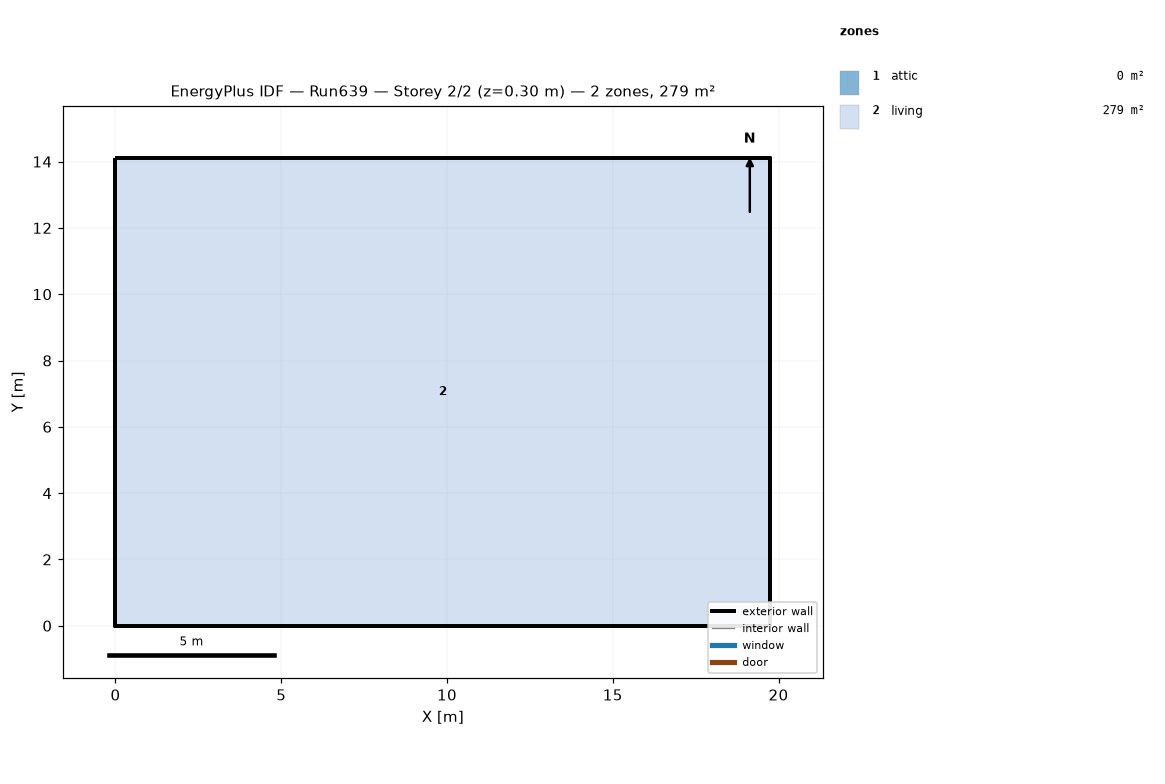
=== STOREY PLAN SPEC (per zone: floor XY polygon, exterior-wall plan segments, windows/doors) ===
zone 1: attic  (0.0 m²)
  exterior wall: (19.75, 0.00) – (19.75, 14.11) – (19.75, 7.05)  [21.2 m]
  exterior wall: (0.00, 14.11) – (0.00, 0.00) – (0.00, 7.05)  [21.2 m]
zone 2: living  (278.7 m²)
  floor: (0.00, 0.00) (0.00, 14.11) (19.75, 14.11) (19.75, 0.00)
  exterior wall: (0.00, 0.00) – (19.75, 0.00)  [19.8 m]
  exterior wall: (19.75, 0.00) – (19.75, 14.11)  [14.1 m]
  exterior wall: (19.75, 14.11) – (0.00, 14.11)  [19.8 m]
  exterior wall: (0.00, 14.11) – (0.00, 0.00)  [14.1 m]

=== DERIVED (storey summary) ===
Building: Run639
Storey: 2 of 2  (floor level z = 0.30 m)
Storey gross floor area: 278.7 m²
Zones on this storey: 2
  - attic: floor 0.0 m²; exterior wall 42.3 m (19.4 m²); WWR 0.0%
  - living: floor 278.7 m²; exterior wall 67.7 m (495.4 m²); WWR 0.0%
Zone adjacency: (none detected)